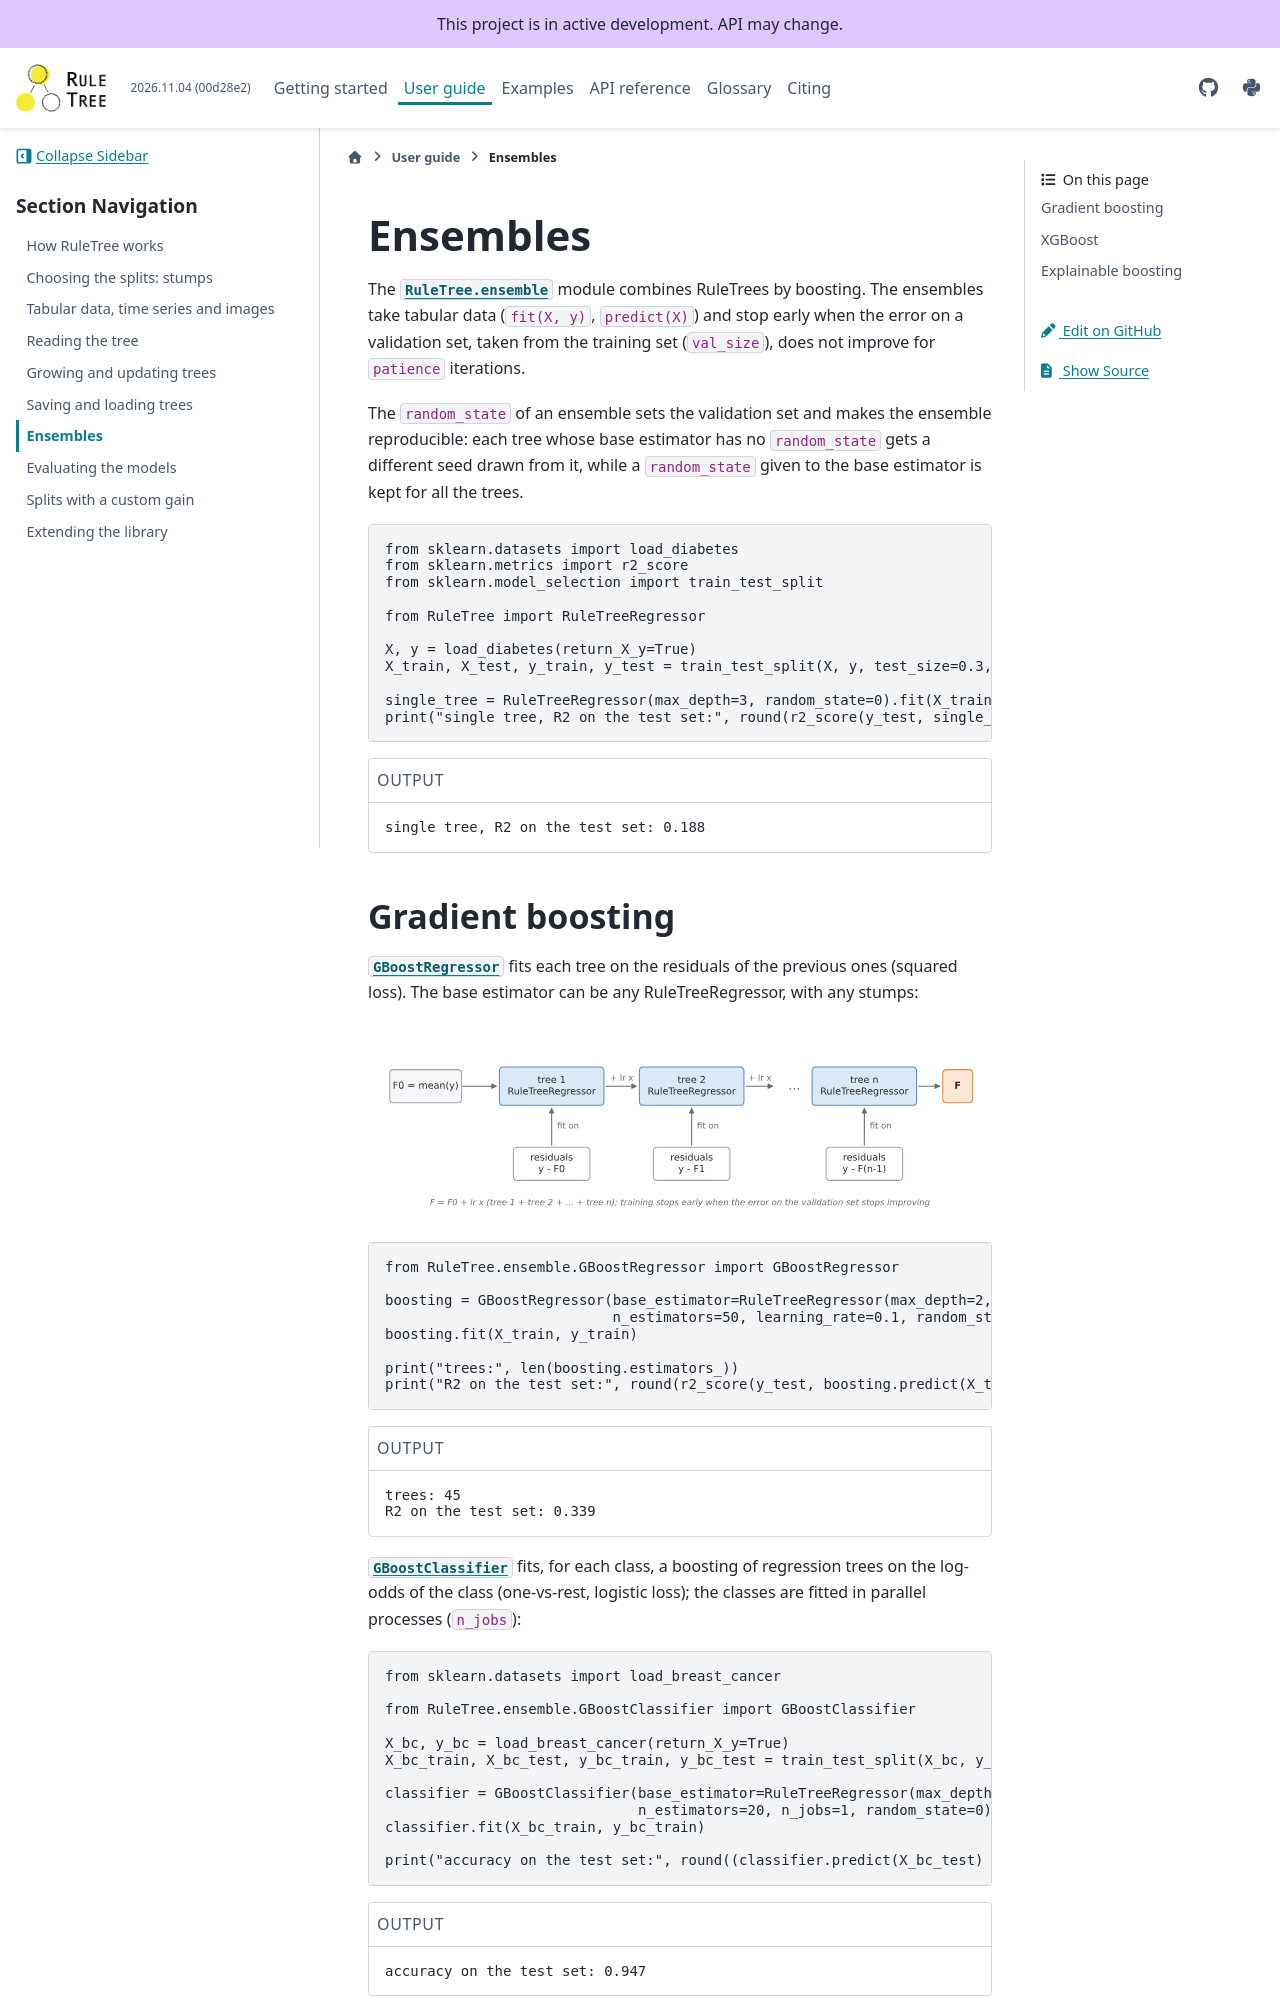

repository: fismimosa/RuleTree · page: guides/ensembles.html · generator: jekyll

Ensembles
=========

The :mod:`RuleTree.ensemble` module combines RuleTrees by boosting. The ensembles take tabular data
(``fit(X, y)``, ``predict(X)``) and stop early when the error on a validation set, taken from the
training set (``val_size``), does not improve for ``patience`` iterations.

The ``random_state`` of an ensemble sets the validation set and makes the ensemble reproducible:
each tree whose base estimator has no ``random_state`` gets a different seed drawn from it, while a
``random_state`` given to the base estimator is kept for all the trees.

.. code-block:: python

   from sklearn.datasets import load_diabetes
   from sklearn.metrics import r2_score
   from sklearn.model_selection import train_test_split

   from RuleTree import RuleTreeRegressor

   X, y = load_diabetes(return_X_y=True)
   X_train, X_test, y_train, y_test = train_test_split(X, y, test_size=0.3, random_state=0)

   single_tree = RuleTreeRegressor(max_depth=3, random_state=0).fit(X_train, y_train)
   print("single tree, R2 on the test set:", round(r2_score(y_test, single_tree.predict(X_test)), 3))

.. code-block:: text
   :caption: Output

   single tree, R2 on the test set: 0.188
